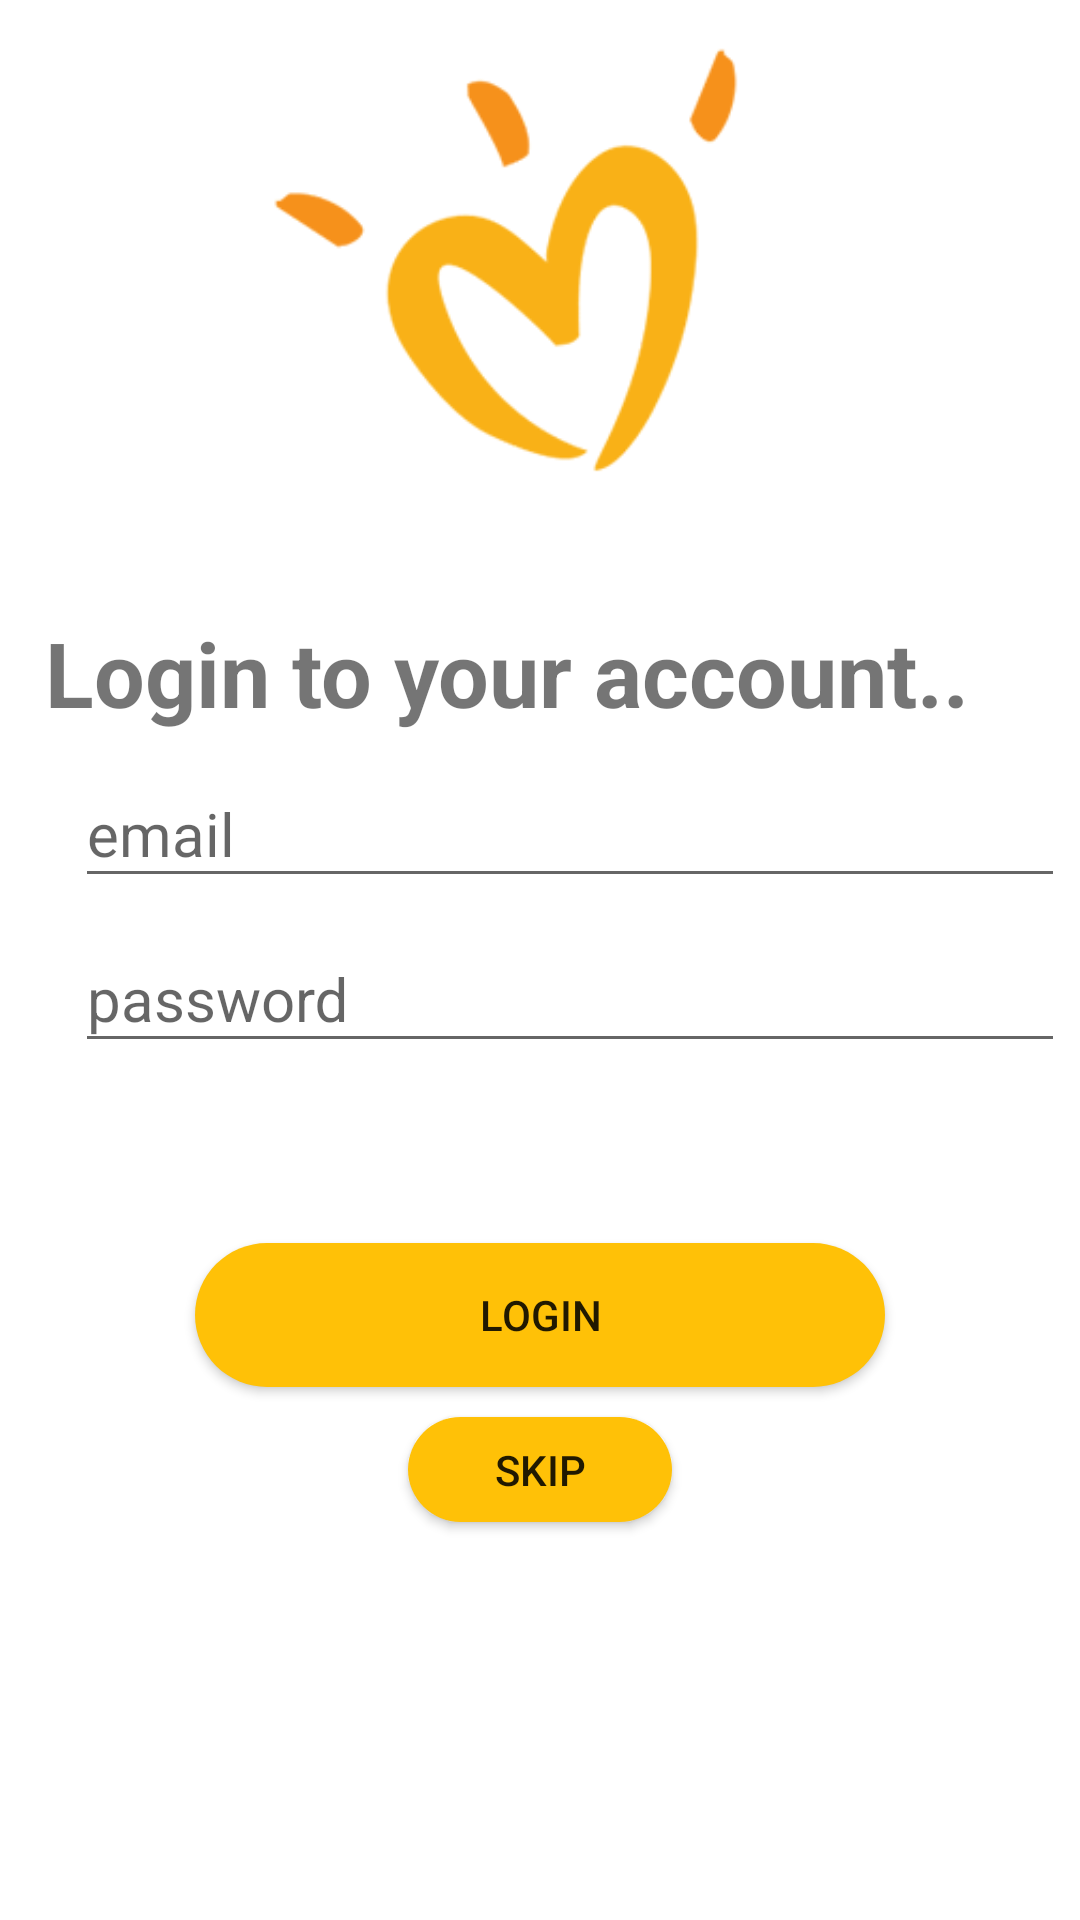

Produce the Android XML layout that renders to this screen, including the resource entries it uses.
<!-- AndroidManifest.xml: application theme AppTheme -->
<!-- res/layout/activity_login.xml -->
<?xml version="1.0" encoding="utf-8"?>
<LinearLayout xmlns:android="http://schemas.android.com/apk/res/android"
    xmlns:app="http://schemas.android.com/apk/res-auto"
    xmlns:tools="http://schemas.android.com/tools"
    android:layout_width="match_parent"
    android:layout_height="match_parent"
    android:background="#FFFFFF"
    android:orientation="vertical"
    android:paddingLeft="5sp"
    android:paddingRight="5sp"
    tools:context=".login"
    tools:visibility="visible">

    <ImageView
        android:id="@+id/imgLogo"
        android:layout_width="match_parent"
        android:layout_height="184dp"
        android:layout_centerInParent="true"
        android:layout_gravity="center"
        android:layout_marginLeft="10dp"
        android:layout_marginRight="10dp"
        android:layout_marginBottom="10dp"
        android:src="@drawable/geetlogo"
        app:layout_constraintEnd_toEndOf="parent"
        app:layout_constraintHorizontal_bias="1.0"
        app:layout_constraintStart_toStartOf="parent"
        app:layout_constraintTop_toTopOf="parent"
        app:layout_constraintVertical_bias="1.0" />

    <TextView
        android:layout_width="wrap_content"
        android:layout_height="wrap_content"
        android:layout_centerInParent="true"
        android:layout_marginLeft="10dp"
        android:layout_marginTop="10dp"
        android:text="Login to your account.."
        android:textSize="30sp"
        android:textStyle="bold"></TextView>

    <com.google.android.material.textfield.TextInputLayout
        android:layout_width="match_parent"
        android:layout_height="wrap_content"
        android:focusable="true"
        android:focusableInTouchMode="true">

        <EditText
            android:id="@+id/jemail"
            android:layout_width="match_parent"
            android:layout_height="wrap_content"
            android:layout_marginLeft="20dp"
            android:layout_marginTop="20dp"
            android:ems="1"
            android:hint="email"
            android:inputType="text"
            android:textSize="20sp" />
    </com.google.android.material.textfield.TextInputLayout>

    <com.google.android.material.textfield.TextInputLayout
        android:layout_width="match_parent"
        android:layout_height="wrap_content"
        android:focusable="true"
        android:focusableInTouchMode="true">

        <EditText
            android:id="@+id/jpassword"
            android:layout_width="match_parent"
            android:layout_height="wrap_content"
            android:layout_marginLeft="20dp"
            android:layout_marginTop="20dp"
            android:ems="1"
            android:hint="password"
            android:inputType="text"
            android:textSize="20sp" />
    </com.google.android.material.textfield.TextInputLayout>

    <Button
        android:id="@+id/login"
        android:layout_width="match_parent"
        android:layout_height="wrap_content"
        android:layout_marginLeft="60dp"
        android:layout_marginTop="60dp"
        android:layout_marginRight="60dp"
        android:background="@drawable/button_rounded"
        android:paddingLeft="13sp"
        android:paddingRight="13sp"
        android:text="LOGIN" />


    <Button
        android:id="@+id/skip"
        android:layout_width="wrap_content"
        android:layout_height="35dp"
        android:layout_gravity="center"
        android:layout_marginTop="10dp"
        android:background="@drawable/button_rounded"


        android:text="SKIP"
        android:textAlignment="center"
        tools:visibility="visible" />



</LinearLayout>
<!-- resources referenced by this layout -->
<resources>
  <!-- drawable button_rounded (drawable) -->
  <?xml version="1.0" encoding="utf-8"?>
  <shape xmlns:android="http://schemas.android.com/apk/res/android">
     android:shape="rectangle">
      <solid
          android:color="@color/colorAccent"
          />
      <corners
          android:radius="25sp"/>
  </shape>
  <!-- drawable geetlogo: png bitmap (drawable-v24, 6226 bytes) -->
  <style name="AppTheme" parent="Theme.AppCompat.Light.NoActionBar">
          
  
          <item name="colorPrimary">#FFEB3B</item>
          <item name="colorPrimaryDark">#FFC107</item>
          <item name="colorAccent">#FFC107</item>
      </style>
  <color name="colorAccent">#FFC107</color>
</resources>
